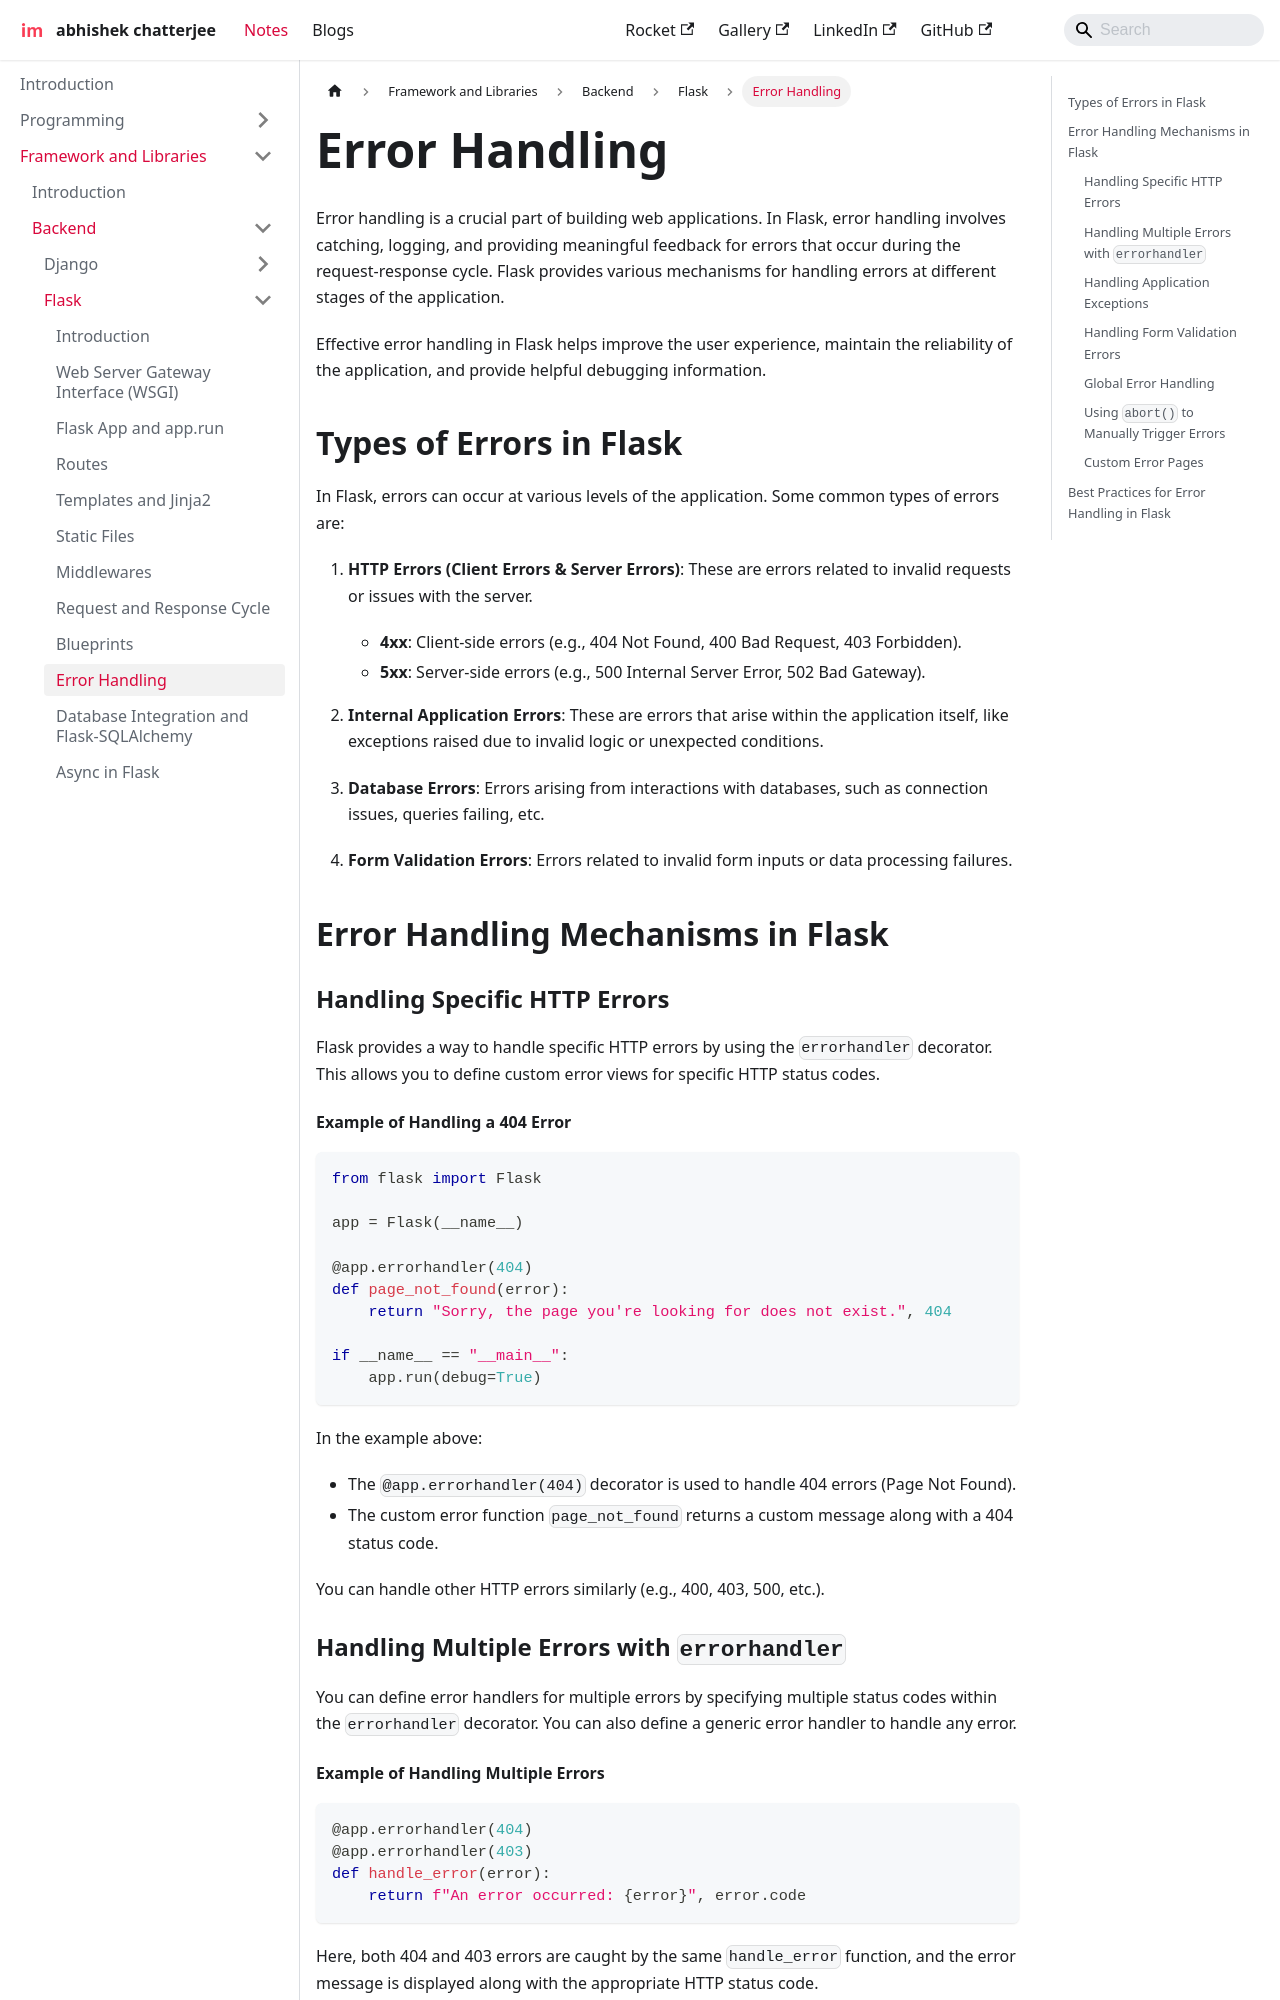

repository: imdeepmind/imdeepmind.github.io · page: docs/frameworks-libraries/backend/flask/error-handling/index.html · generator: docusaurus

---
sidebar_position: 10
---

# Error Handling

Error handling is a crucial part of building web applications. In Flask, error handling involves catching, logging, and providing meaningful feedback for errors that occur during the request-response cycle. Flask provides various mechanisms for handling errors at different stages of the application.

Effective error handling in Flask helps improve the user experience, maintain the reliability of the application, and provide helpful debugging information.

## Types of Errors in Flask

In Flask, errors can occur at various levels of the application. Some common types of errors are:

1. **HTTP Errors (Client Errors & Server Errors)**: These are errors related to invalid requests or issues with the server.

   - **4xx**: Client-side errors (e.g., 404 Not Found, 400 Bad Request, 403 Forbidden).
   - **5xx**: Server-side errors (e.g., 500 Internal Server Error, 502 Bad Gateway).

2. **Internal Application Errors**: These are errors that arise within the application itself, like exceptions raised due to invalid logic or unexpected conditions.

3. **Database Errors**: Errors arising from interactions with databases, such as connection issues, queries failing, etc.

4. **Form Validation Errors**: Errors related to invalid form inputs or data processing failures.

## Error Handling Mechanisms in Flask

### Handling Specific HTTP Errors

Flask provides a way to handle specific HTTP errors by using the `errorhandler` decorator. This allows you to define custom error views for specific HTTP status codes.

#### Example of Handling a 404 Error

```python
from flask import Flask

app = Flask(__name__)

@app.errorhandler(404)
def page_not_found(error):
    return "Sorry, the page you're looking for does not exist.", 404

if __name__ == "__main__":
    app.run(debug=True)
```

In the example above:

- The `@app.errorhandler(404)` decorator is used to handle 404 errors (Page Not Found).
- The custom error function `page_not_found` returns a custom message along with a 404 status code.

You can handle other HTTP errors similarly (e.g., 400, 403, 500, etc.).

### Handling Multiple Errors with `errorhandler`

You can define error handlers for multiple errors by specifying multiple status codes within the `errorhandler` decorator. You can also define a generic error handler to handle any error.
